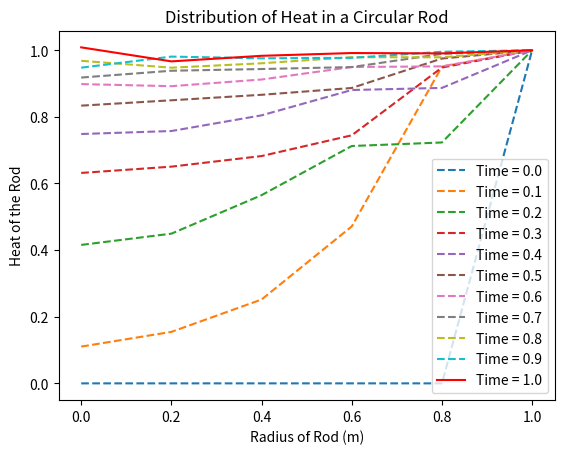

Write Python code to recreate this figure.
# Imports
import numpy as np
from scipy.integrate import solve_bvp, solve_ivp
from scipy.optimize import fsolve
from scipy.linalg import lu_factor, lu_solve
import matplotlib.pyplot as plt

#
# [redacted]
# [redacted]
#

# Number of Internal Nodes (4 + 1 (Derivative BC))
n = 5

# Define the Right Boundary
URight = 1
UInit = 0

# Define dr the Start, End and Number of Space Nodes, and create the array of Values
dr = 0.2
rInit = 0
rEnd = 1
rNodes = int((rEnd - rInit)/dr + 1)
rVals = np.linspace(rInit, rEnd, rNodes)

#Using t instead of z
# Define dt the Start, End and Number of Time Nodes, and create the array of Values
dt = 0.1 
tInit = 0
tEnd = 1.0
tNodes = int((tEnd - tInit)/dt + 1)
tVals = np.linspace(tInit, tEnd, tNodes)

# Define Lambda
lam = dt/(2*dr**2)

# Create the U Matrix, Define the Initial Condition and Right Boundary Condition
U = np.zeros((tNodes, rNodes))
U[0, 1:-1] = UInit
U[:, -1] = URight

#
# Build the A Matrix
#

# Define D as a Vector for U_i+1 and  Apply the Derivative Boundary Conidition
D = np.ones(n - 1) * -lam*(1 + dr/(2*rVals[:-2]))
D[0] = -2*lam

# Define E as Vector for U_i-1
E = np.ones(n - 1) * -lam*(1 - dr/(2*rVals[1:-1]))

# Combine all 3 Into A Matrix
A = np.diag(np.ones(n) * (1 + 2*lam)) + np.diag(D, 1) + np.diag(E, -1)

# Use LU Decomposition
LU, PIV = lu_factor(A)

# Start the Plot at 
plt.figure()
plt.plot(rVals, U[0, :], "--", label=f"Time = {tVals[0]}")

for l in range(tNodes - 1):
    
    # Create the b Vector
    b = np.zeros(n)
    
    for i in range(rNodes - 1):
        # Grab the R Value
        ri = rVals[i]
        
        # Avoid Division by zero, set R to something small 
        if ri == 0:
            ri = 0.1
        
        # Apply Insulated Boundary
        if i == 0:
            b[i] = 2*lam*(1 + dr/(2*ri)) * U[l, i + 1] + (1 - 2*lam - lam*(dr/ri)) * U[l, i]
            
        # Apply Right Boundary
        elif i == (rNodes - 2):
            b[i] = (1 - 2*lam - lam*dr/ri) * U[l, i] + lam*(1 + dr/(2*ri)) * U[l, i - 1] + 2*lam*(1 + dr/(2*ri))
        
        # Apply Generic Node
        else:
            b[i] = lam*(1 + dr/(2*ri)) * U[l, i + 1] + (1 - 2*lam - lam*dr/ri) * U[l, i] + lam*(1 + dr/(2*ri)) * U[l, i - 1]
    
    # Paste the Solution into the U Matrix
    U[l + 1, :-1] = lu_solve((LU, PIV), b)
    
    # Get the Time in a Good format
    time = float(int(tVals[l + 1] * 10)/10)
    
    # Determine the Plot Identifier
    if time == tEnd:
        identifier = "r-"
    else:
        identifier = "--"
    
    # Plot the Line at that time 
    plt.plot(rVals, U[l + 1, :], identifier, label=f"Time = {time}")

# Show the Plot
plt.legend()
plt.xlabel("Radius of Rod (m)")
plt.ylabel("Heat of the Rod")
plt.title("Distribution of Heat in a Circular Rod")
plt.show()